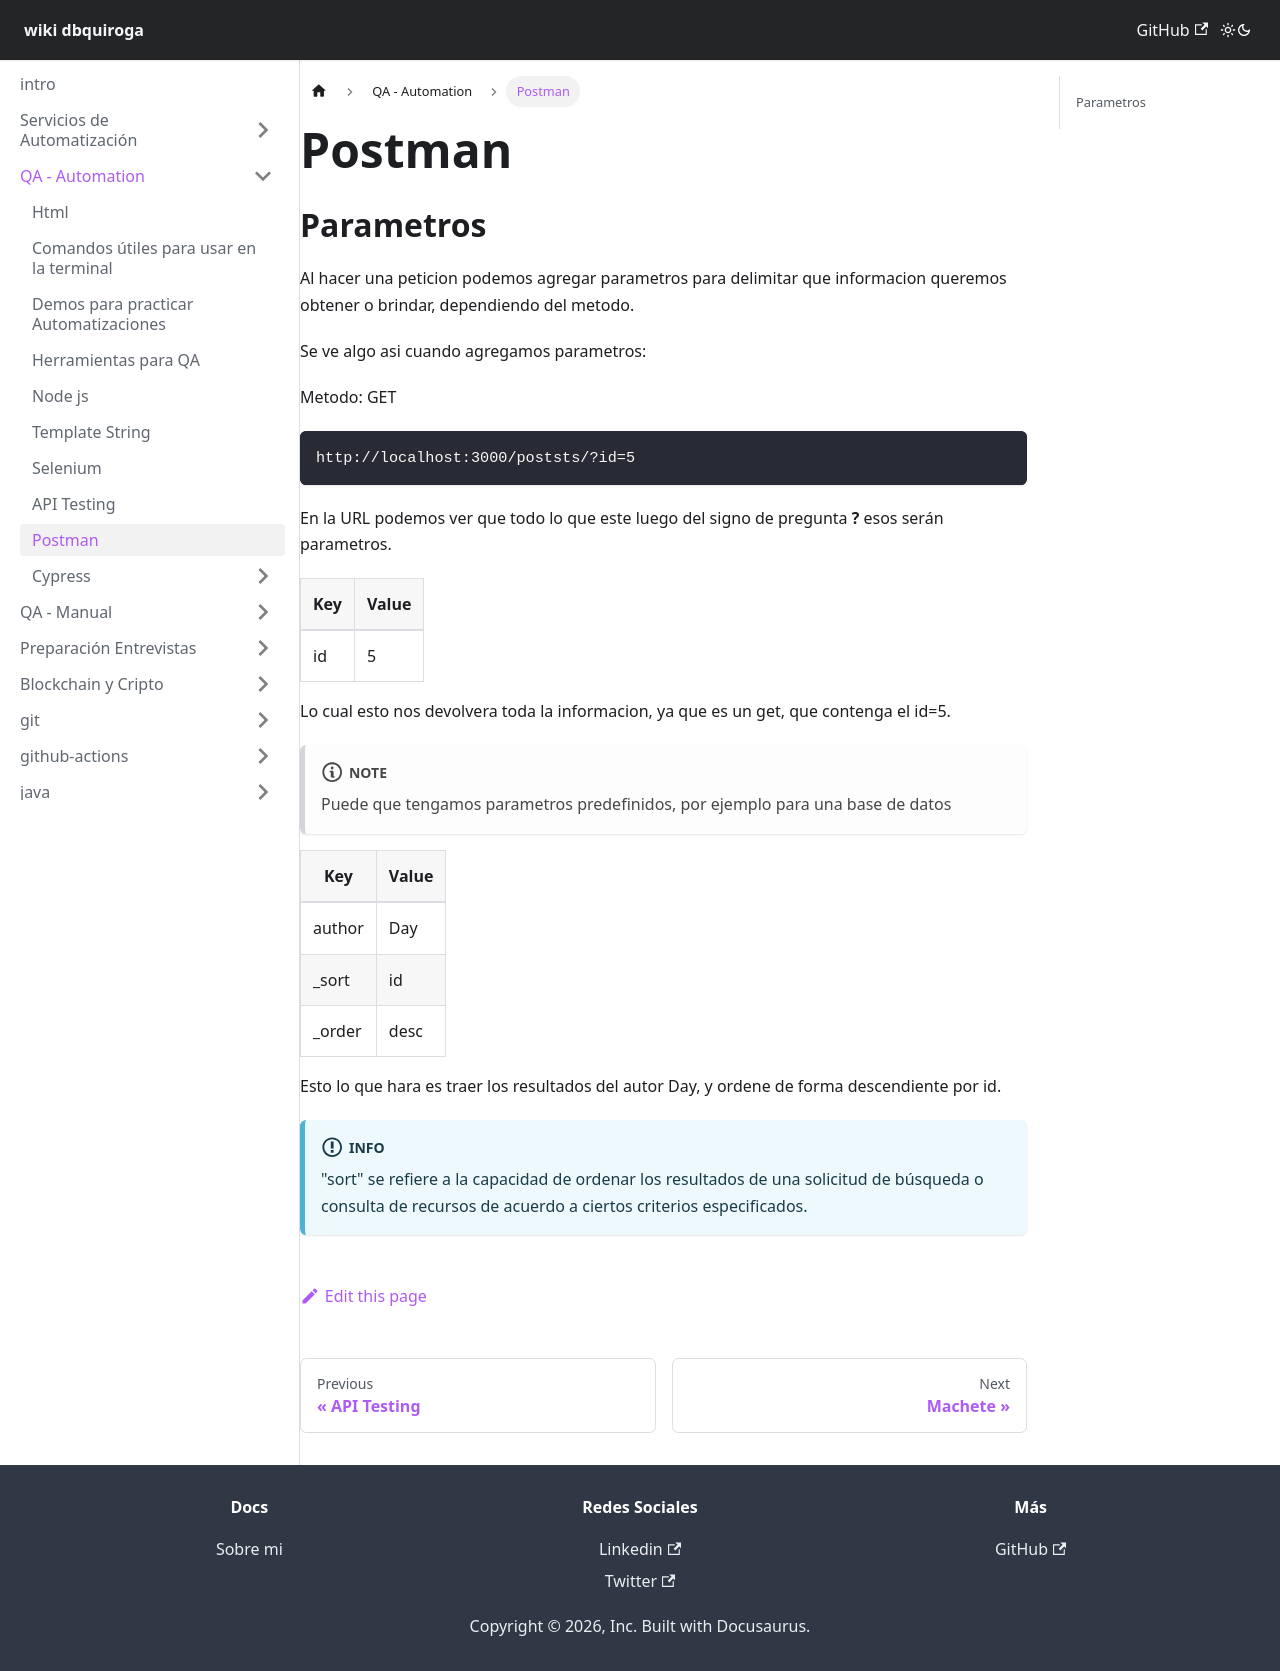

repository: dbquiroga/wiki.dbquiroga · page: docs/qa-automation/postman.html · generator: docusaurus

---
sidebar_position: 14
title: Postman
---

## Parametros
Al hacer una peticion podemos agregar parametros para delimitar que informacion queremos obtener o brindar, dependiendo del metodo. 

Se ve algo asi cuando agregamos parametros:

Metodo: GET

```
http://localhost:3000/poststs/?id=5
```

En la URL podemos ver que todo lo que este luego del signo de pregunta ** ? ** esos serán parametros. 

| Key  | Value  |
| ---- | -------|
| id   |   5    | 


Lo cual esto nos devolvera toda la informacion, ya que es un get, que contenga el id=5. 


:::note
Puede que tengamos parametros predefinidos, por ejemplo para una base de datos
:::

| Key      | Value  |
| ----     | -------|
| author   |   Day  |
| _sort    |   id   |
| _order   |   desc | 

Esto lo que hara es traer los resultados del autor Day, y ordene de forma descendiente por id.

:::info
 "sort" se refiere a la capacidad de ordenar los resultados de una solicitud de búsqueda o consulta de recursos de acuerdo a ciertos criterios especificados.
:::
